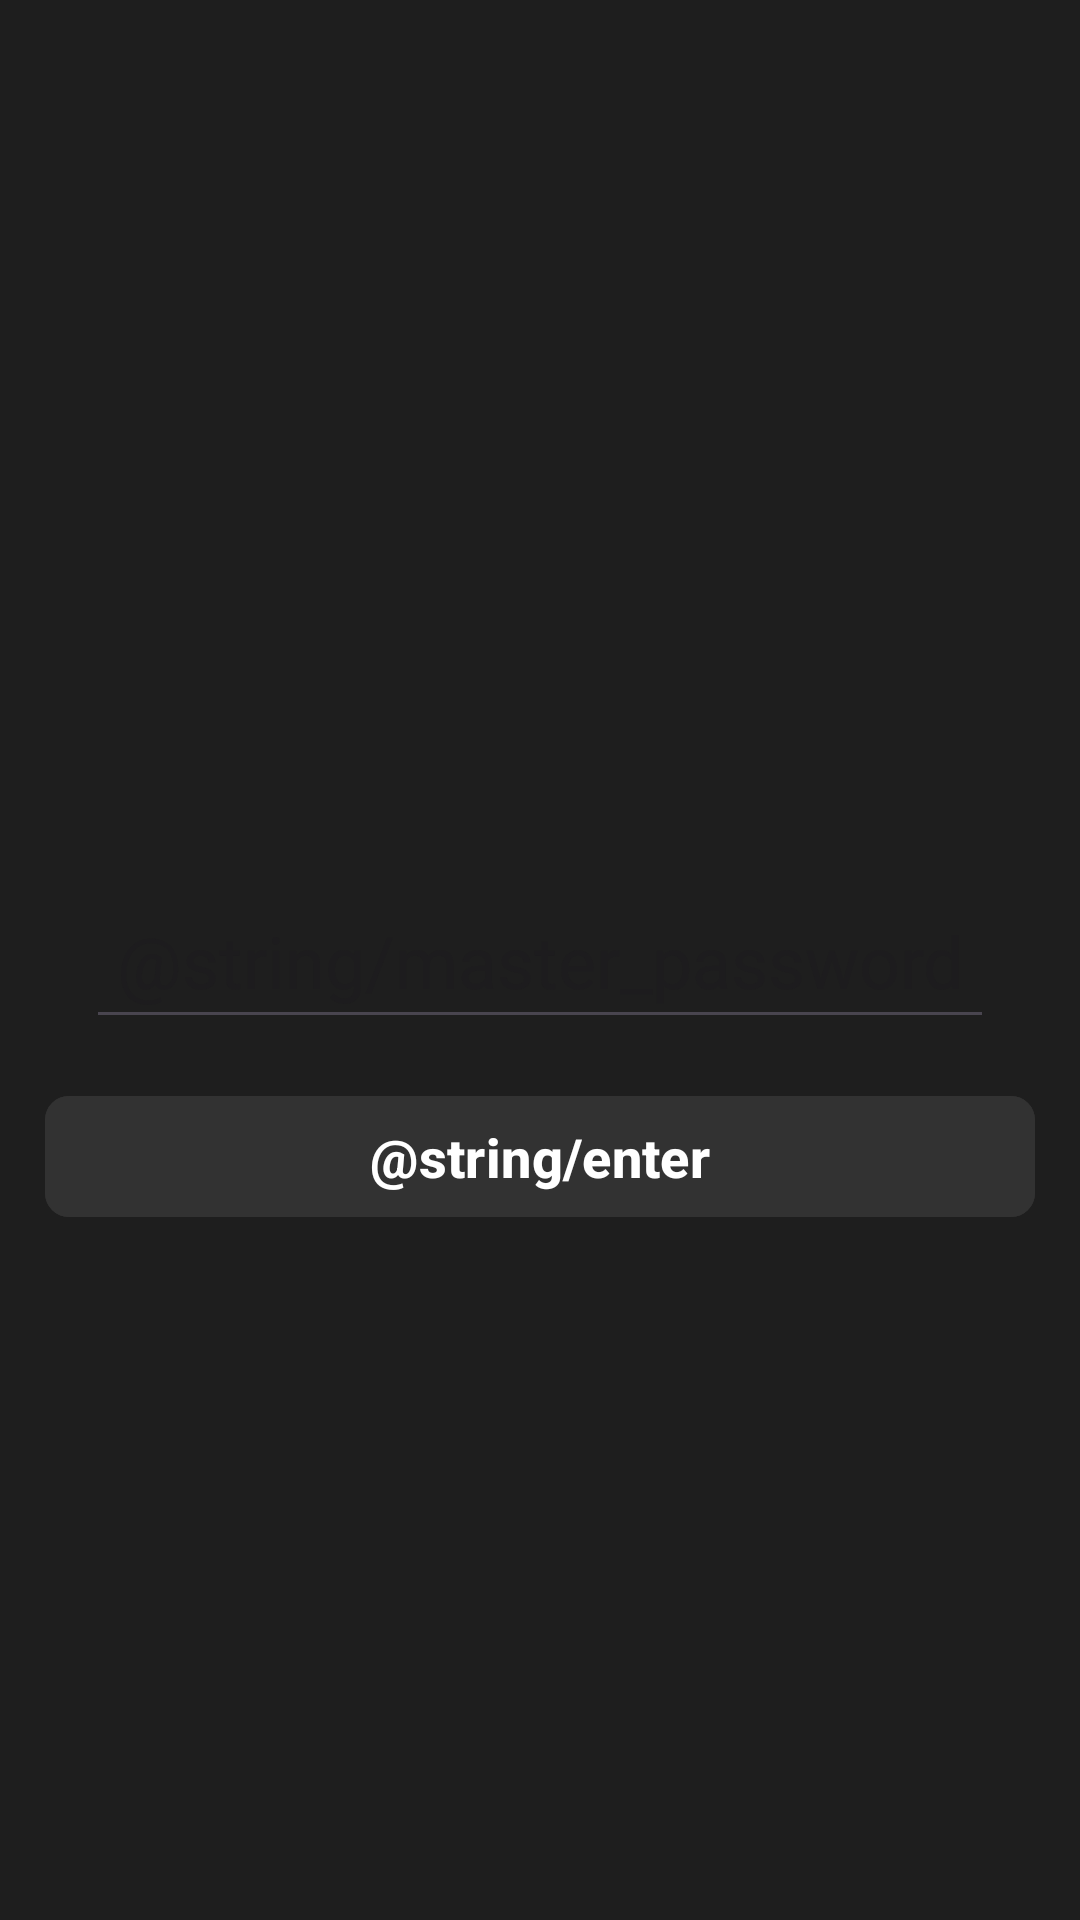

Android layout source for this screen:
<!-- AndroidManifest.xml: application theme Theme.Vaulty -->
<!-- res/layout/activity_master_password.xml -->
<?xml version="1.0" encoding="utf-8"?>
<androidx.constraintlayout.widget.ConstraintLayout xmlns:android="http://schemas.android.com/apk/res/android"
    xmlns:app="http://schemas.android.com/apk/res-auto"
    xmlns:tools="http://schemas.android.com/tools"
    android:id="@+id/main"
    android:layout_width="match_parent"
    android:layout_height="match_parent"
    android:background="@color/background"
    tools:context=".MasterPasswordActivity">

    <EditText
        android:id="@+id/masterPassword"
        android:layout_width="wrap_content"
        android:layout_height="wrap_content"
        android:layout_margin="10dp"
        android:textSize="24sp"
        android:gravity="center"
        android:hint="@string/master_password"
        android:padding="10dp"
        app:layout_constraintEnd_toEndOf="parent"
        app:layout_constraintStart_toStartOf="parent"
        app:layout_constraintBottom_toBottomOf="parent"
        app:layout_constraintTop_toTopOf="parent" />
    <com.google.android.material.button.MaterialButton
        android:id="@+id/enterButton"
        android:layout_width="match_parent"
        android:layout_height="wrap_content"
        android:layout_margin="15dp"
        android:layout_marginHorizontal="10dp"
        android:backgroundTint="@color/enter_button_bg"
        android:paddingHorizontal="4dp"
        android:paddingVertical="8dp"
        android:text="@string/enter"
        android:textColor="@color/white"
        android:textSize="18sp"
        android:textStyle="bold"
        app:cornerRadius="8dp"
        app:layout_constraintTop_toBottomOf="@id/masterPassword"
        app:rippleColor="@color/enter_button_bg" />
</androidx.constraintlayout.widget.ConstraintLayout>
<!-- resources referenced by this layout -->
<resources>
  <color name="background">#1E1E1E</color>
  <color name="enter_button_bg">#323232</color>
  <color name="white">#FFFFFF</color>
  <string name="enter">Войти</string>
  <string name="master_password">Пароль для входа</string>
  <style name="Theme.Vaulty" parent="Base.Theme.Vaulty" />
  <style name="Base.Theme.Vaulty" parent="Theme.Material3.DayNight.NoActionBar">
          
          
      </style>
</resources>
